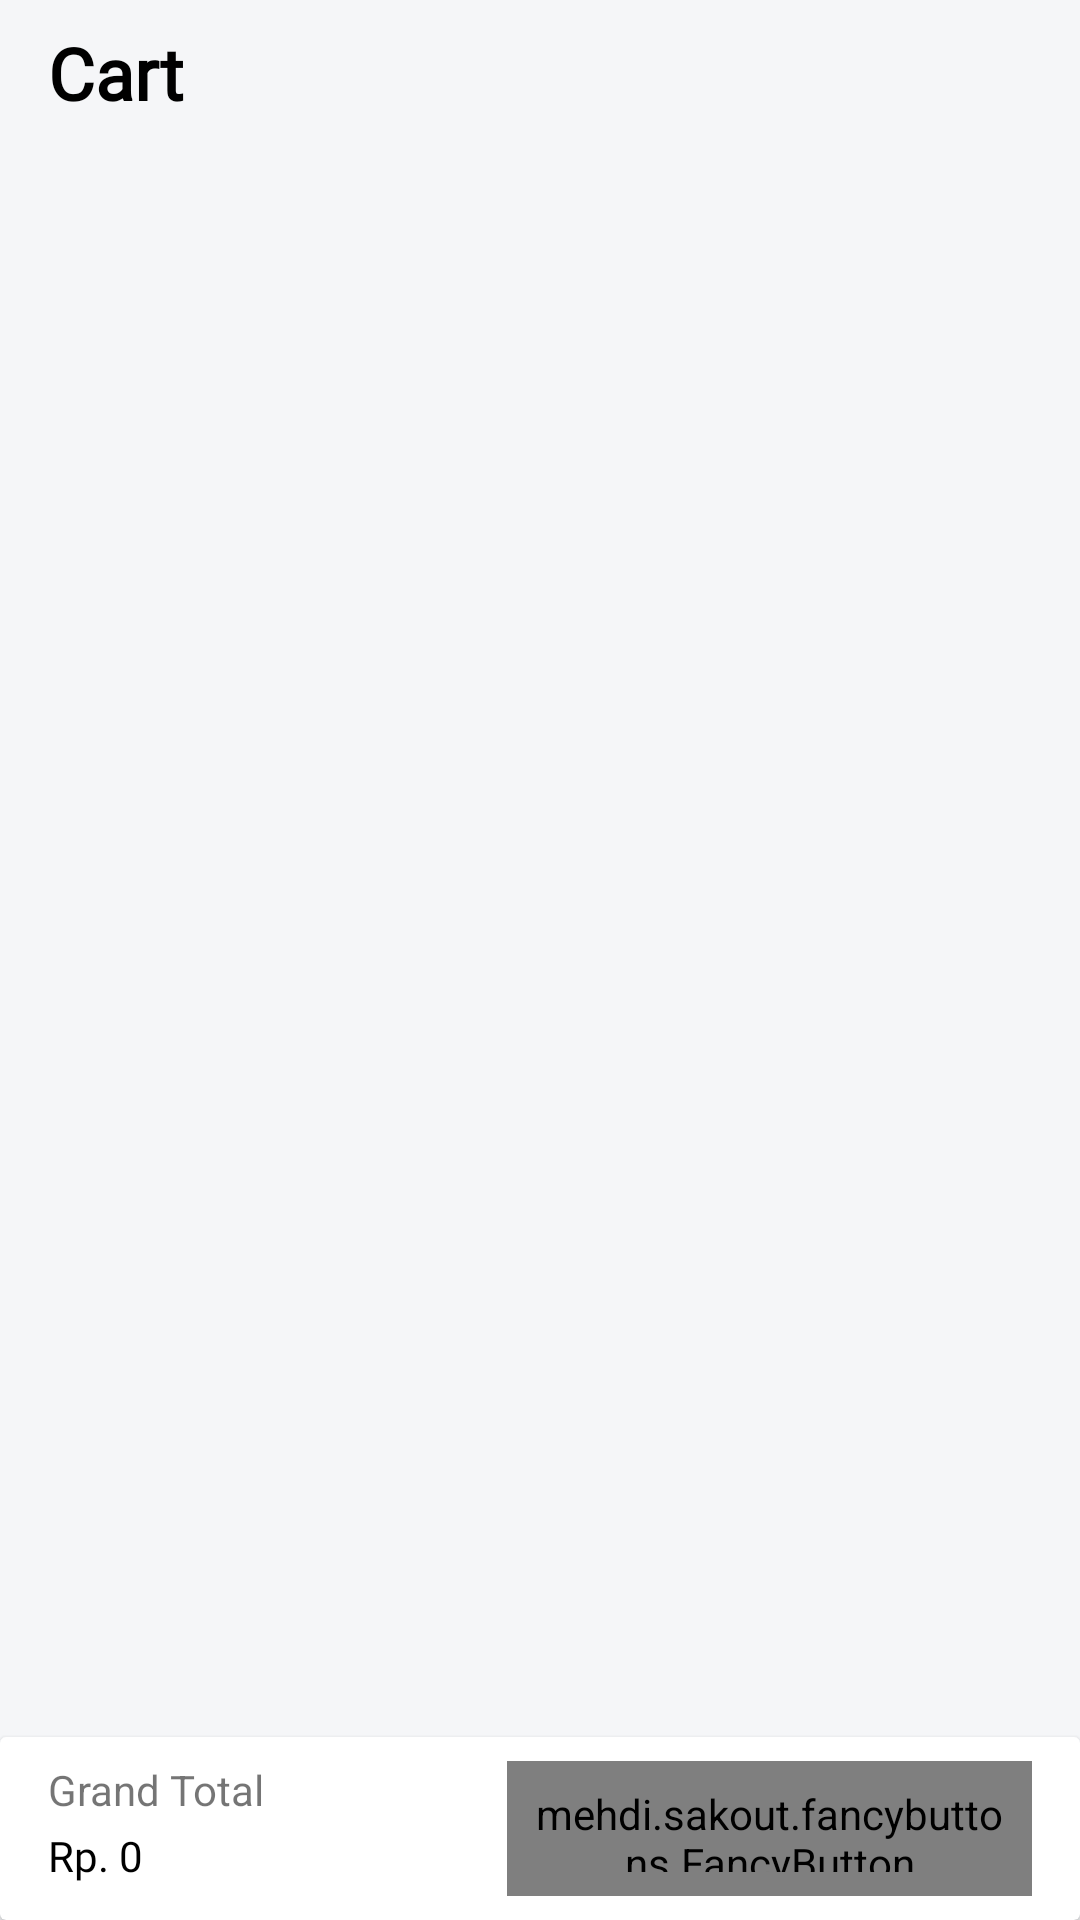

Here is an Android app screen rendered from its layout file. Give the layout XML and the strings, colors and styles it references.
<!-- AndroidManifest.xml: application theme AppTheme.NoActionBar -->
<!-- res/layout/fragment_cart.xml -->
<?xml version="1.0" encoding="utf-8"?>
<FrameLayout xmlns:android="http://schemas.android.com/apk/res/android"
    xmlns:app="http://schemas.android.com/apk/res-auto"
    xmlns:fancy="http://schemas.android.com/apk/res-auto"
    xmlns:tools="http://schemas.android.com/tools"
    android:id="@+id/fragment_cart"
    android:layout_width="match_parent"
    android:layout_height="match_parent"
    android:background="#F5F6F8"
    tools:context=".Fragment.CartFragment">

    <android.support.constraint.ConstraintLayout
        android:layout_width="match_parent"
        android:layout_height="match_parent">

        <android.support.v7.widget.CardView
            android:id="@+id/cardView"
            android:layout_width="match_parent"
            android:layout_height="wrap_content"
            app:layout_constraintBottom_toBottomOf="parent"
            app:layout_constraintEnd_toEndOf="parent"
            app:layout_constraintStart_toStartOf="parent">

            <android.support.constraint.ConstraintLayout
                android:layout_width="match_parent"
                android:layout_height="match_parent">

                <mehdi.sakout.fancybuttons.FancyButton
                    android:id="@+id/checkout_button"
                    style="@style/Widget.AppCompat.Button.Borderless"
                    android:layout_width="175dp"
                    android:layout_height="@dimen/big_button_height"
                    android:layout_gravity="center"
                    android:layout_marginTop="8dp"
                    android:layout_marginEnd="16dp"
                    android:layout_marginBottom="8dp"
                    android:padding="8dp"
                    android:textSize="@dimen/big_button_fontSize"
                    app:layout_constraintBottom_toBottomOf="parent"
                    app:layout_constraintEnd_toEndOf="parent"
                    app:layout_constraintTop_toTopOf="parent"
                    fancy:fb_defaultColor="@color/colorSuccess"
                    fancy:fb_fontIconResource="\uf0a9"
                    fancy:fb_iconPosition="left"
                    fancy:fb_radius="30dp"
                    fancy:fb_text="CheckOut"
                    fancy:fb_textColor="#FFFFFF" />

                <TextView
                    android:id="@+id/textView"
                    android:layout_width="0dp"
                    android:layout_height="wrap_content"
                    android:layout_marginStart="16dp"
                    android:layout_marginEnd="16dp"
                    android:text="Grand Total"
                    app:layout_constraintEnd_toStartOf="@+id/checkout_button"
                    app:layout_constraintStart_toStartOf="parent"
                    app:layout_constraintTop_toTopOf="@+id/checkout_button" />

                <TextView
                    android:id="@+id/cart_total_bayar"
                    android:layout_width="0dp"
                    android:layout_height="wrap_content"
                    android:layout_marginTop="3dp"
                    android:fontFamily="@font/poppins"
                    android:text="Rp. 0"
                    android:textColor="#000"
                    app:layout_constraintEnd_toEndOf="@+id/textView"
                    app:layout_constraintStart_toStartOf="@+id/textView"
                    app:layout_constraintTop_toBottomOf="@+id/textView" />
            </android.support.constraint.ConstraintLayout>
        </android.support.v7.widget.CardView>


        <android.support.v4.widget.NestedScrollView
            android:id="@+id/nestedScrollView"
            android:layout_width="match_parent"
            android:layout_height="0dp"
            android:fillViewport="true"
            app:layout_constraintBottom_toTopOf="@+id/cardView"
            app:layout_constraintEnd_toEndOf="parent"
            app:layout_constraintStart_toStartOf="parent"
            app:layout_constraintTop_toTopOf="parent">

            <android.support.constraint.ConstraintLayout
                android:layout_width="match_parent"
                android:layout_height="match_parent">

                <TextView
                    android:id="@+id/textView10"
                    android:layout_width="match_parent"
                    android:layout_height="wrap_content"
                    android:layout_marginStart="16dp"
                    android:layout_marginTop="8dp"
                    android:layout_marginEnd="16dp"
                    android:fontFamily="@font/poppins"
                    android:text="Cart"
                    android:textColor="@color/colorPrimaryText"
                    android:textSize="24sp"
                    android:textStyle="bold"
                    app:layout_constraintEnd_toEndOf="parent"
                    app:layout_constraintStart_toStartOf="parent"
                    app:layout_constraintTop_toTopOf="parent" />

                <android.support.v7.widget.RecyclerView
                    android:id="@+id/cart_recyclerView"
                    android:layout_width="0dp"
                    android:layout_height="0dp"
                    android:layout_marginTop="8dp"
                    app:layout_constraintBottom_toBottomOf="parent"
                    app:layout_constraintEnd_toEndOf="parent"
                    app:layout_constraintStart_toStartOf="parent"
                    app:layout_constraintTop_toBottomOf="@+id/textView10">


                </android.support.v7.widget.RecyclerView>

            </android.support.constraint.ConstraintLayout>


        </android.support.v4.widget.NestedScrollView>

    </android.support.constraint.ConstraintLayout>

</FrameLayout>
<!-- resources referenced by this layout -->
<resources>
  <color name="colorPrimaryText">#000000</color>
  <color name="colorSuccess">#03c04a</color>
  <dimen name="big_button_fontSize">16sp</dimen>
  <dimen name="big_button_height">45dp</dimen>
  <style name="AppTheme.NoActionBar">
          <item name="android:windowLightStatusBar">true</item>
          <item name="windowActionBar">false</item>
          <item name="windowNoTitle">true</item>
      </style>
</resources>
